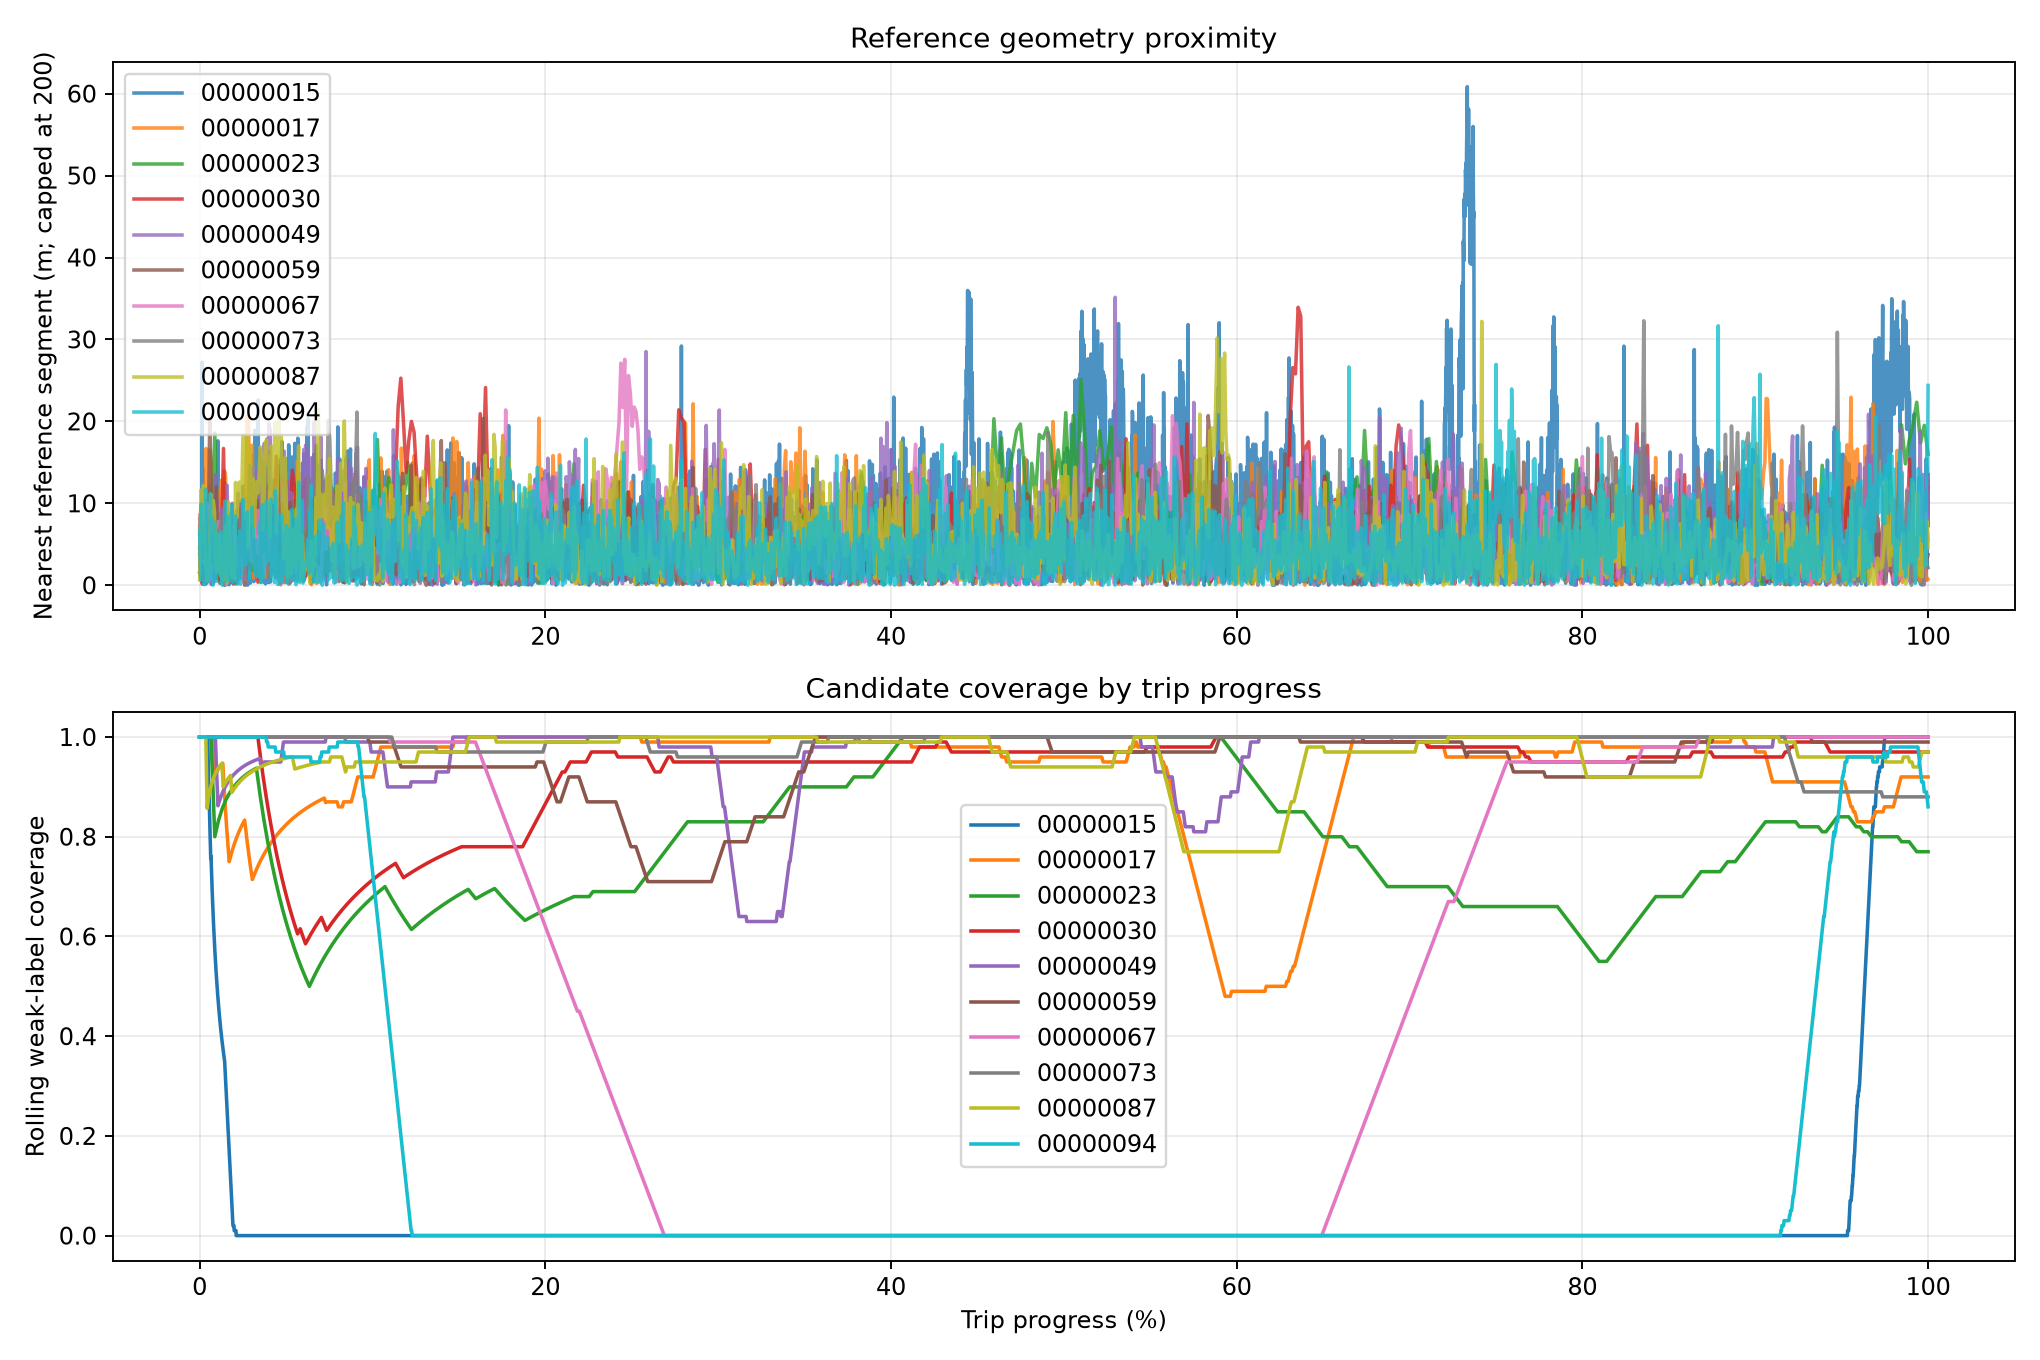

The table this chart was drawn from, first rows:
trip, observations, road_arcs, reference_arcs, candidate_coverage_proxy, median_nearest_candidate_m, p95_nearest_candidate_m, median_nearest_reference_m, p95_nearest_reference_m, reference_within_25m_fraction, reference_within_50m_fraction, sampled_exact_search_points, sampled_midpoint_search_miss_fraction, sampled_midpoint_excess_distance_m_p95, note
00000015, 6854, 3225, 136, 0.04917, 5.256, 20.05, 5.53, 21.2, 0.9697, 0.9971, 120, 0.0, 0.0, Coverage uses heuristic monotonic labels…
00000017, 1346, 76425, 795, 0.9287, 4.103, 12.95, 4.629, 14.02, 1.0, 1.0, 120, 0.0, 0.0, Coverage uses heuristic monotonic labels…
00000023, 458, 10596, 59, 0.8057, 6.398, 73.23, 5.693, 17.35, 0.9978, 1.0, 120, 0.1833, 49.39, Coverage uses heuristic monotonic labels…
00000030, 654, 24218, 337, 0.9419, 3.839, 14.03, 4.819, 15, 0.9924, 1.0, 120, 0.008333, 0.0, Coverage uses heuristic monotonic labels…
00000049, 2642, 47542, 410, 0.9705, 4.863, 13.83, 4.914, 13.66, 0.9992, 1.0, 120, 0.0, 0.0, Coverage uses heuristic monotonic labels…
00000059, 1031, 24024, 455, 0.9534, 4.104, 12.55, 4.431, 11.48, 1.0, 1.0, 120, 0.01667, 0.0, Coverage uses heuristic monotonic labels…
00000067, 916, 4485, 82, 0.5044, 4.054, 13.03, 4.102, 13.09, 0.9967, 1.0, 120, 0.0, 0.0, Coverage uses heuristic monotonic labels…
00000073, 1144, 25631, 238, 0.9834, 4.019, 12.59, 4.464, 12.7, 0.9983, 1.0, 120, 0.0, 0.0, Coverage uses heuristic monotonic labels…
00000087, 1399, 107451, 455, 0.9593, 4.359, 14.67, 4.748, 14.56, 0.9964, 1.0, 120, 0.03333, 0.0, Coverage uses heuristic monotonic labels…
00000094, 3230, 14931, 604, 0.1647, 3.86, 11.51, 3.966, 11.81, 0.9988, 1.0, 120, 0.008333, 0.0, Coverage uses heuristic monotonic labels…
